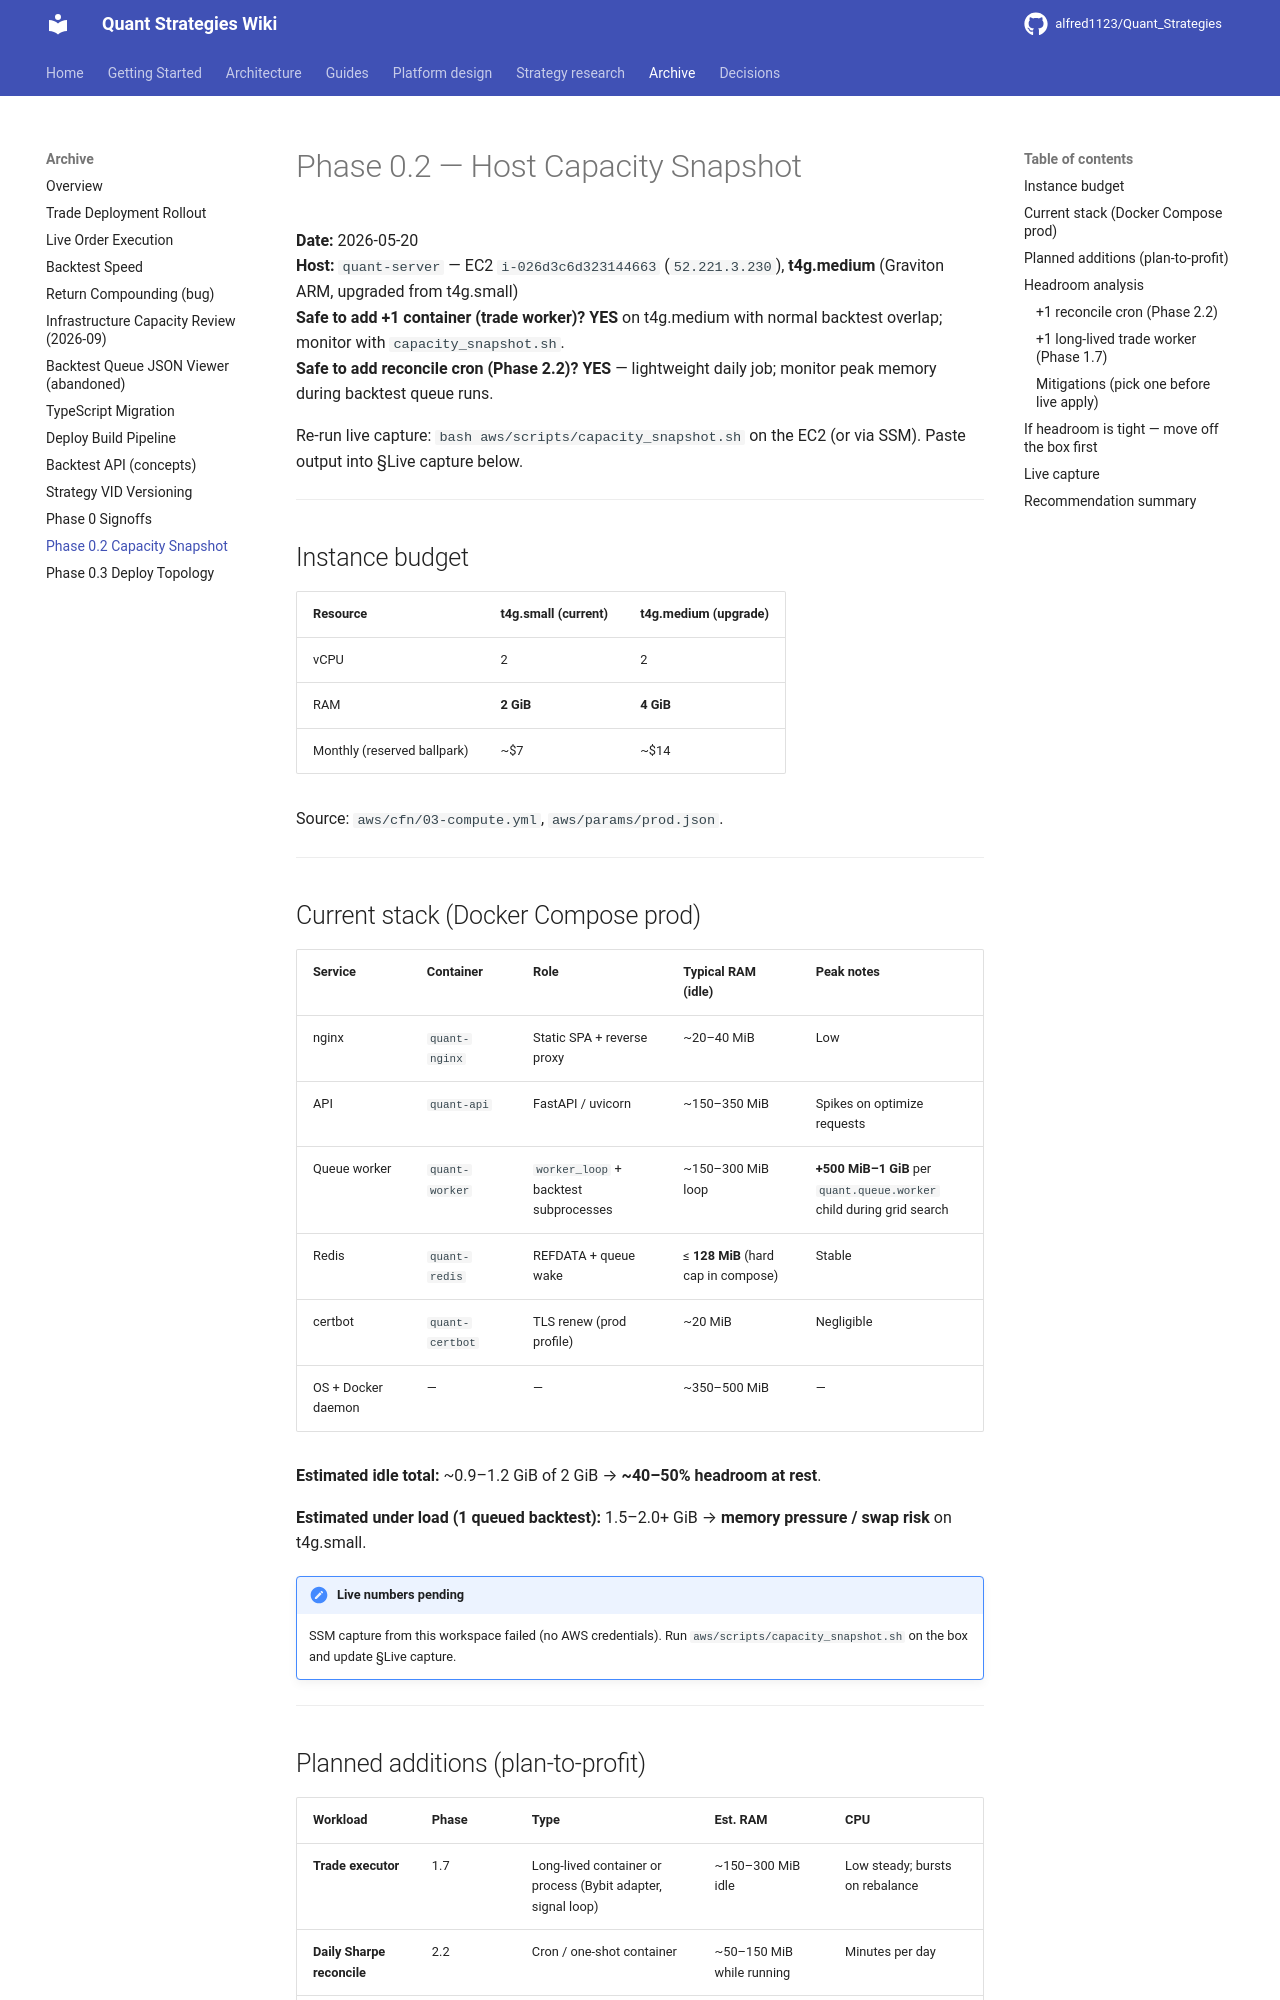

repository: alfred1123/Quant_Strategies · page: archive/phase-0/phase-0.2-capacity/index.html · generator: mkdocs

# Phase 0.2 — Host Capacity Snapshot

**Date:** 2026-05-20  
**Host:** `quant-server` — EC2 `i-026d3c6d323144663` (`52.221.3.230`), **t4g.medium** (Graviton ARM, upgraded from t4g.small)  
**Safe to add +1 container (trade worker)?** **YES** on t4g.medium with normal backtest overlap; monitor with `capacity_snapshot.sh`.  
**Safe to add reconcile cron (Phase 2.2)?** **YES** — lightweight daily job; monitor peak memory during backtest queue runs.

Re-run live capture: `bash aws/scripts/capacity_snapshot.sh` on the EC2 (or via SSM). Paste output into §Live capture below.

---

## Instance budget

| Resource | t4g.small (current) | t4g.medium (upgrade) |
|----------|---------------------|----------------------|
| vCPU | 2 | 2 |
| RAM | **2 GiB** | **4 GiB** |
| Monthly (reserved ballpark) | ~$7 | ~$14 |

Source: `aws/cfn/03-compute.yml`, `aws/params/prod.json`.

---

## Current stack (Docker Compose prod)

| Service | Container | Role | Typical RAM (idle) | Peak notes |
|---------|-----------|------|-------------------|------------|
| nginx | `quant-nginx` | Static SPA + reverse proxy | ~20–40 MiB | Low |
| API | `quant-api` | FastAPI / uvicorn | ~150–350 MiB | Spikes on optimize requests |
| Queue worker | `quant-worker` | `worker_loop` + backtest subprocesses | ~150–300 MiB loop | **+500 MiB–1 GiB** per `quant.queue.worker` child during grid search |
| Redis | `quant-redis` | REFDATA + queue wake | ≤ **128 MiB** (hard cap in compose) | Stable |
| certbot | `quant-certbot` | TLS renew (prod profile) | ~20 MiB | Negligible |
| OS + Docker daemon | — | — | ~350–500 MiB | — |

**Estimated idle total:** ~0.9–1.2 GiB of 2 GiB → **~40–50% headroom at rest**.

**Estimated under load (1 queued backtest):** 1.5–2.0+ GiB → **memory pressure / swap risk** on t4g.small.

!!! note "Live numbers pending"
    SSM capture from this workspace failed (no AWS credentials). Run `aws/scripts/capacity_snapshot.sh` on the box and update §Live capture.

---
